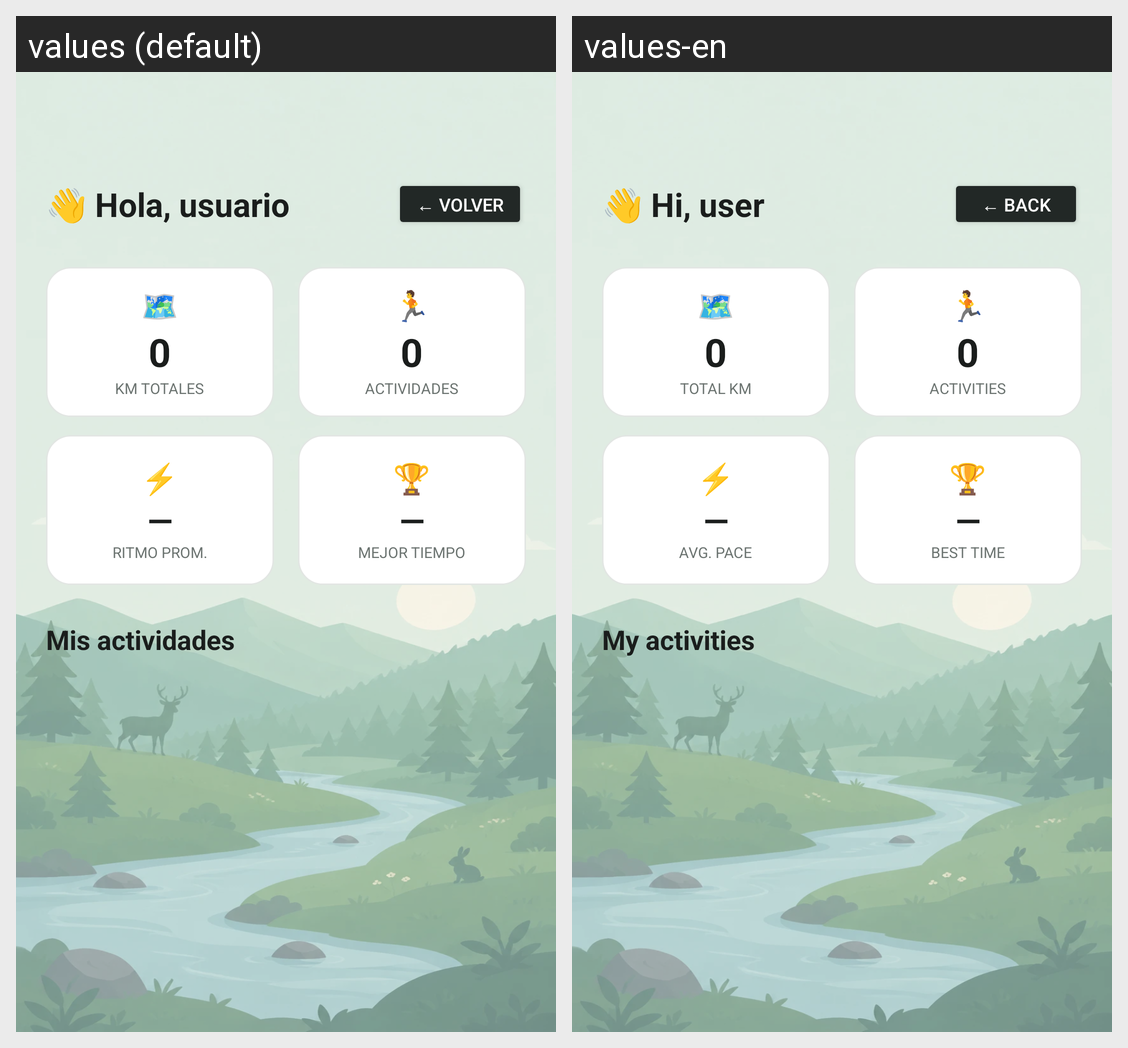

Locale-by-locale string values for the Android screen shown in this grid:
Android screen res/layout/activity_dashboard.xml rendered under 2 locales, left to right: values (default), values-en. Device: Nexus 5 (rendered at 1080×1920; each locale shown at half size, 540×960, under a caption strip naming it); theme Theme.RunGuide.
Strings drawn on this screen, with the default value and each locale's value (text and hints the layout hard-codes, and strings that could not be matched under every locale, appear in the picture but are not listed):

hola_usuario
  values: 👋 Hola, usuario
  values-en: 👋 Hi, user

volver
  values: ← Volver
  values-en: ← Back

km_totales
  values: KM TOTALES
  values-en: TOTAL KM

actividades
  values: ACTIVIDADES
  values-en: ACTIVITIES

ritmo_prom
  values: RITMO PROM.
  values-en: AVG. PACE

mejor_tiempo
  values: MEJOR TIEMPO
  values-en: BEST TIME

mis_actividades
  values: Mis actividades
  values-en: My activities
